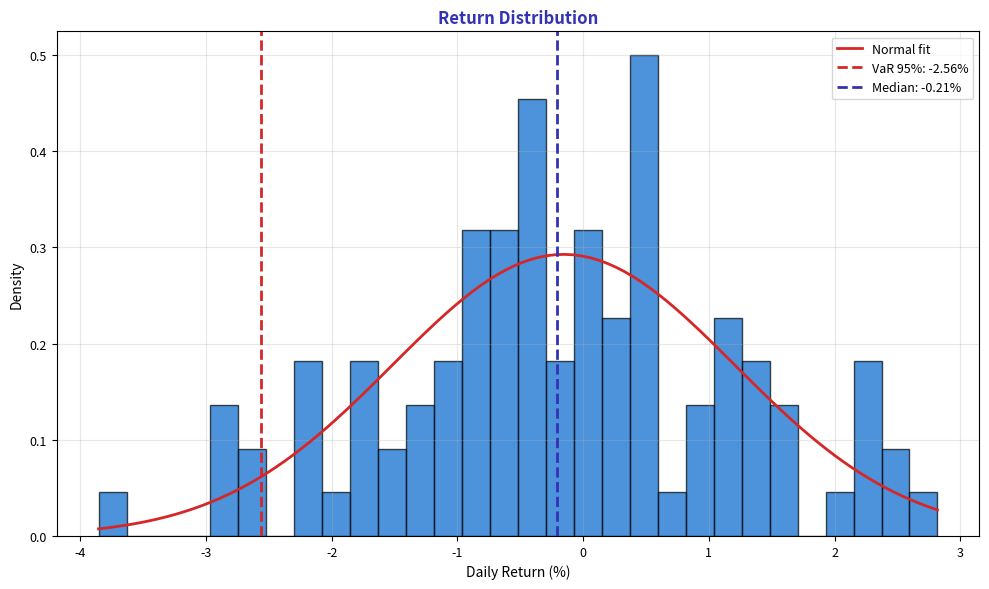

Write the Python code that produced this figure. (Note: this script raises an exception after producing the figure.)
"""Return Distribution - Histogram with normal fit"""
import matplotlib.pyplot as plt
import numpy as np
import pandas as pd
from pathlib import Path

plt.rcParams.update({
    'font.size': 10, 'axes.labelsize': 10, 'axes.titlesize': 11,
    'xtick.labelsize': 9, 'ytick.labelsize': 9, 'legend.fontsize': 9,
    'figure.figsize': (10, 6), 'figure.dpi': 150
})

MLPURPLE = '#3333B2'
MLBLUE = '#0066CC'
MLRED = '#D62728'

np.random.seed(42)
dates = pd.date_range('2024-01-01', periods=100, freq='D')
prices = 100 * np.exp(np.cumsum(np.random.randn(100) * 0.015))
df = pd.DataFrame({'Price': prices}, index=dates)
returns = df['Price'].pct_change().dropna() * 100

fig, ax = plt.subplots(figsize=(10, 6))

ax.hist(returns, bins=30, density=True, alpha=0.7, color=MLBLUE, edgecolor='black')

x = np.linspace(returns.min(), returns.max(), 100)
mu, std = returns.mean(), returns.std()
normal = (1/(std * np.sqrt(2*np.pi))) * np.exp(-0.5*((x - mu)/std)**2)
ax.plot(x, normal, color=MLRED, linewidth=2, label='Normal fit')

val_5 = np.percentile(returns, 5)
ax.axvline(val_5, color=MLRED, linestyle='--', linewidth=2, label=f'VaR 95%: {val_5:.2f}%')
ax.axvline(returns.median(), color=MLPURPLE, linestyle='--', linewidth=2, label=f'Median: {returns.median():.2f}%')

ax.set_xlabel('Daily Return (%)', fontsize=10)
ax.set_ylabel('Density', fontsize=10)
ax.set_title('Return Distribution', fontsize=12, fontweight='bold', color=MLPURPLE)
ax.legend(fontsize=9)
ax.grid(alpha=0.3)

plt.tight_layout()
plt.savefig(Path(__file__).parent / 'chart.pdf', dpi=300, bbox_inches='tight')
plt.close()
